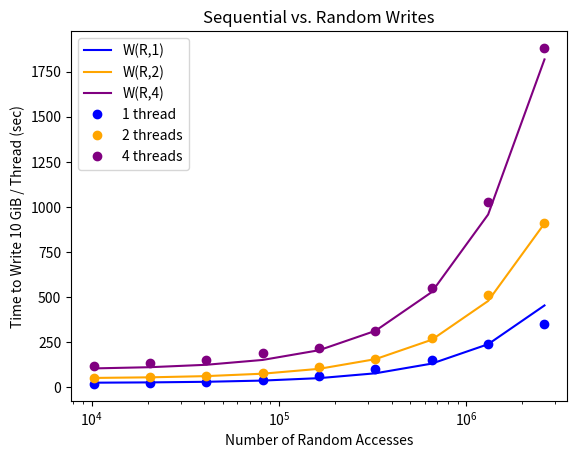

Here is the Python script that generated this plot:
#!/usr/bin/env python3
import matplotlib.pyplot as plt
import numpy as np

div = 1000000
X = np.array([1024, 512, 256, 128, 64, 32, 16, 8, 4])
num_accesses = np.array([10 * 1024 * 1024 / x for x in X])

write_1 = [ 436602397,283747339,117798463,76703769,52341773,37885014,28017720,26049917,21815967 ]
write_2 = [ ]
write_4 = [ 1679058391,1027773281,560814878,323728925,223598178,193814229,156318514,137191191,118361115 ]

write_1 = [ 350421111,242517839,154957848,100882334,65207575,43792474,28533154,23608999,19033667 ]
write_2 = [ 910345956,510122257,276499547,158537375,110791755,82265742,63321041,58347373,51086031 ]
write_4 = [ 1881591684,1025654114,551334584,313438108,217907237,188358276,149691387,137093153,118302931 ]


def g (C, k) :
    return 0.0001640 * k * C + 24.71 * k


write_1 = [x/div for x in write_1]
write_2 = [x/div for x in write_2]
write_4 = [x/div for x in write_4]
write_1.reverse()
write_2.reverse()
write_4.reverse()

plt.xscale("log")
plt.plot(num_accesses, g(num_accesses, 1), color = "blue", label = "W(R,1)", linestyle = "-")
plt.plot(num_accesses, g(num_accesses, 2), color = "orange", label = "W(R,2)", linestyle = "-")
plt.plot(num_accesses, g(num_accesses, 4), color = "purple", label = "W(R,4)", linestyle = "-")


plt.plot(num_accesses, write_1, color = "blue", label = "1 thread", linestyle=" ", marker="o")
plt.plot(num_accesses, write_2, color = "orange", label = "2 threads", linestyle=" ", marker="o")
plt.plot(num_accesses, write_4, color = "purple", label = "4 threads", linestyle=" ", marker="o")

plt.legend()
plt.ylabel('Time to Write 10 GiB / Thread (sec)')
plt.xlabel('Number of Random Accesses')
plt.title('Sequential vs. Random Writes')
plt.show()